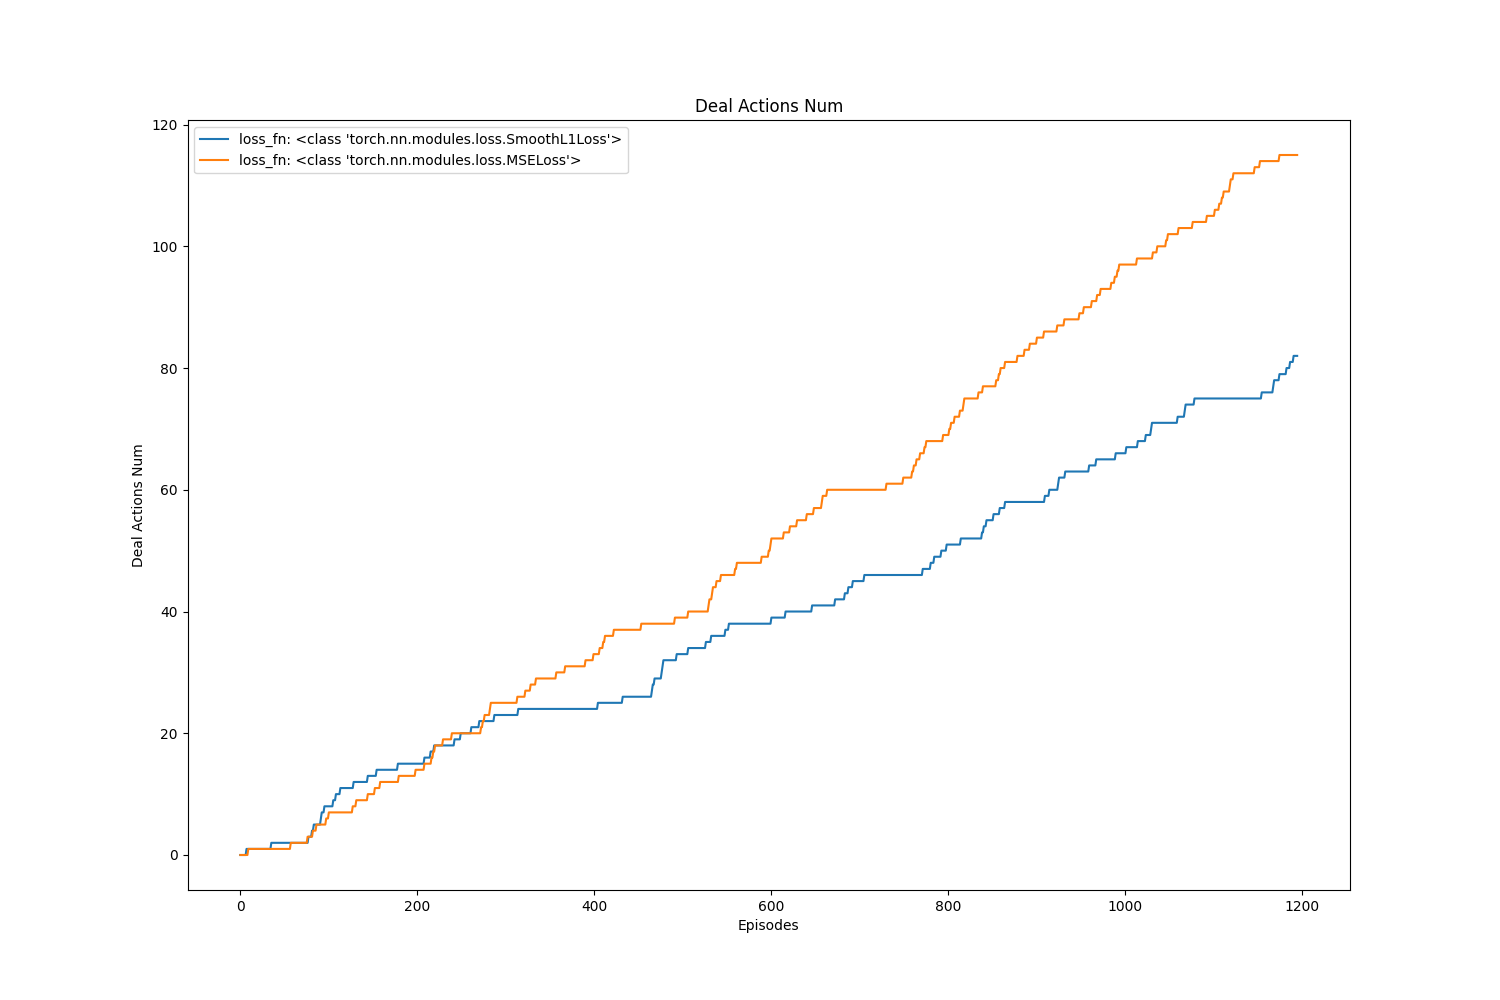

Values plotted in this chart, from the file beside it:
, value, avg, std
loss_fn: <class 'torch.nn.modules.loss.S…, 82.0, 39.47, 22.6
loss_fn: <class 'torch.nn.modules.loss.M…, 115.0, 53.38, 34.57
